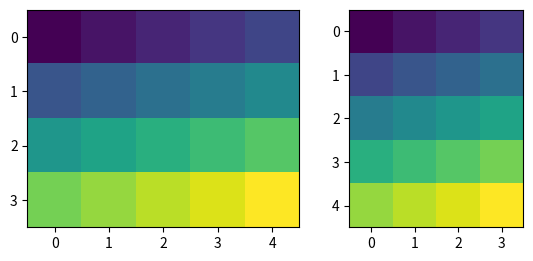
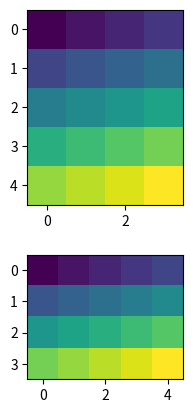

Write the Python code that produced these figures, in order.
import matplotlib.pyplot as plt
import numpy as np

from mpl_toolkits.axes_grid1.axes_divider import HBoxDivider, VBoxDivider
import mpl_toolkits.axes_grid1.axes_size as Size

arr1 = np.arange(20).reshape((4, 5))
arr2 = np.arange(20).reshape((5, 4))

fig, (ax1, ax2) = plt.subplots(1, 2)
ax1.imshow(arr1)
ax2.imshow(arr2)

pad = 0.5  # pad in inches
divider = HBoxDivider(
    fig, 111,
    horizontal=[Size.AxesX(ax1), Size.Fixed(pad), Size.AxesX(ax2)],
    vertical=[Size.AxesY(ax1), Size.Scaled(1), Size.AxesY(ax2)])
ax1.set_axes_locator(divider.new_locator(0))
ax2.set_axes_locator(divider.new_locator(2))

plt.show()

fig, (ax1, ax2) = plt.subplots(2, 1)
ax1.imshow(arr1)
ax2.imshow(arr2)

divider = VBoxDivider(
    fig, 111,
    horizontal=[Size.AxesX(ax1), Size.Scaled(1), Size.AxesX(ax2)],
    vertical=[Size.AxesY(ax1), Size.Fixed(pad), Size.AxesY(ax2)])

ax1.set_axes_locator(divider.new_locator(0))
ax2.set_axes_locator(divider.new_locator(2))

plt.show()